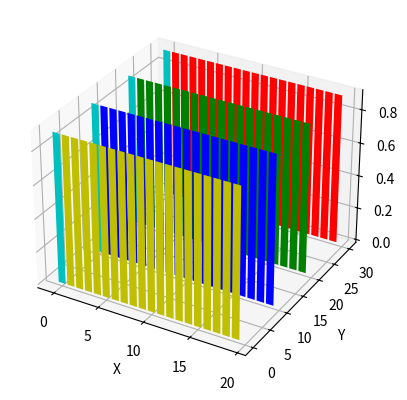

Here is the Python script that generated this plot:
# -*- coding: utf-8 -*-
"""
Created on Tue Aug 21 23:59:02 2018

[redacted]
"""

"""
========================================
Create 2D bar graphs in different planes
========================================

Demonstrates making a 3D plot which has 2D bar graphs projected onto
planes y=0, y=1, etc.
"""

from mpl_toolkits.mplot3d import Axes3D
import matplotlib.pyplot as plt
import numpy as np

fig = plt.figure()
ax = fig.add_subplot(111, projection='3d')
for c, z in zip(['r', 'g', 'b', 'y'], [30, 20, 10, 0]): 

#Vai iterar onde
#c faz referencia ao primeiro conjunto []
#z faz referecnai ao segundo conjunto 

    
    xs = np.arange(20) 
#    Retorna um Array iniciando de 0 a 20
#    de 1 em 1 
    
    print("xs",xs)
    ys = np.random.rand(20)
    print("ys",ys)
    print("c" , c)
    print("z" , z)

    # You can provide either a single color or an array. To demonstrate this,
    # the first bar of each set will be colored cyan.
    cs = [c] * len(xs)
    print("cs",cs)
    cs[0] = 'c'
    print("c",cs[0])
    ax.bar(xs, 0.9, zs=z, zdir='y', color=cs, alpha=1)
    #(array.length = 20 , array.length = 20 , posicao "z" , direcao , cor , opacidade)

ax.set_xlabel('X')
ax.set_ylabel('Y')
ax.set_zlabel('Z')

plt.show()
